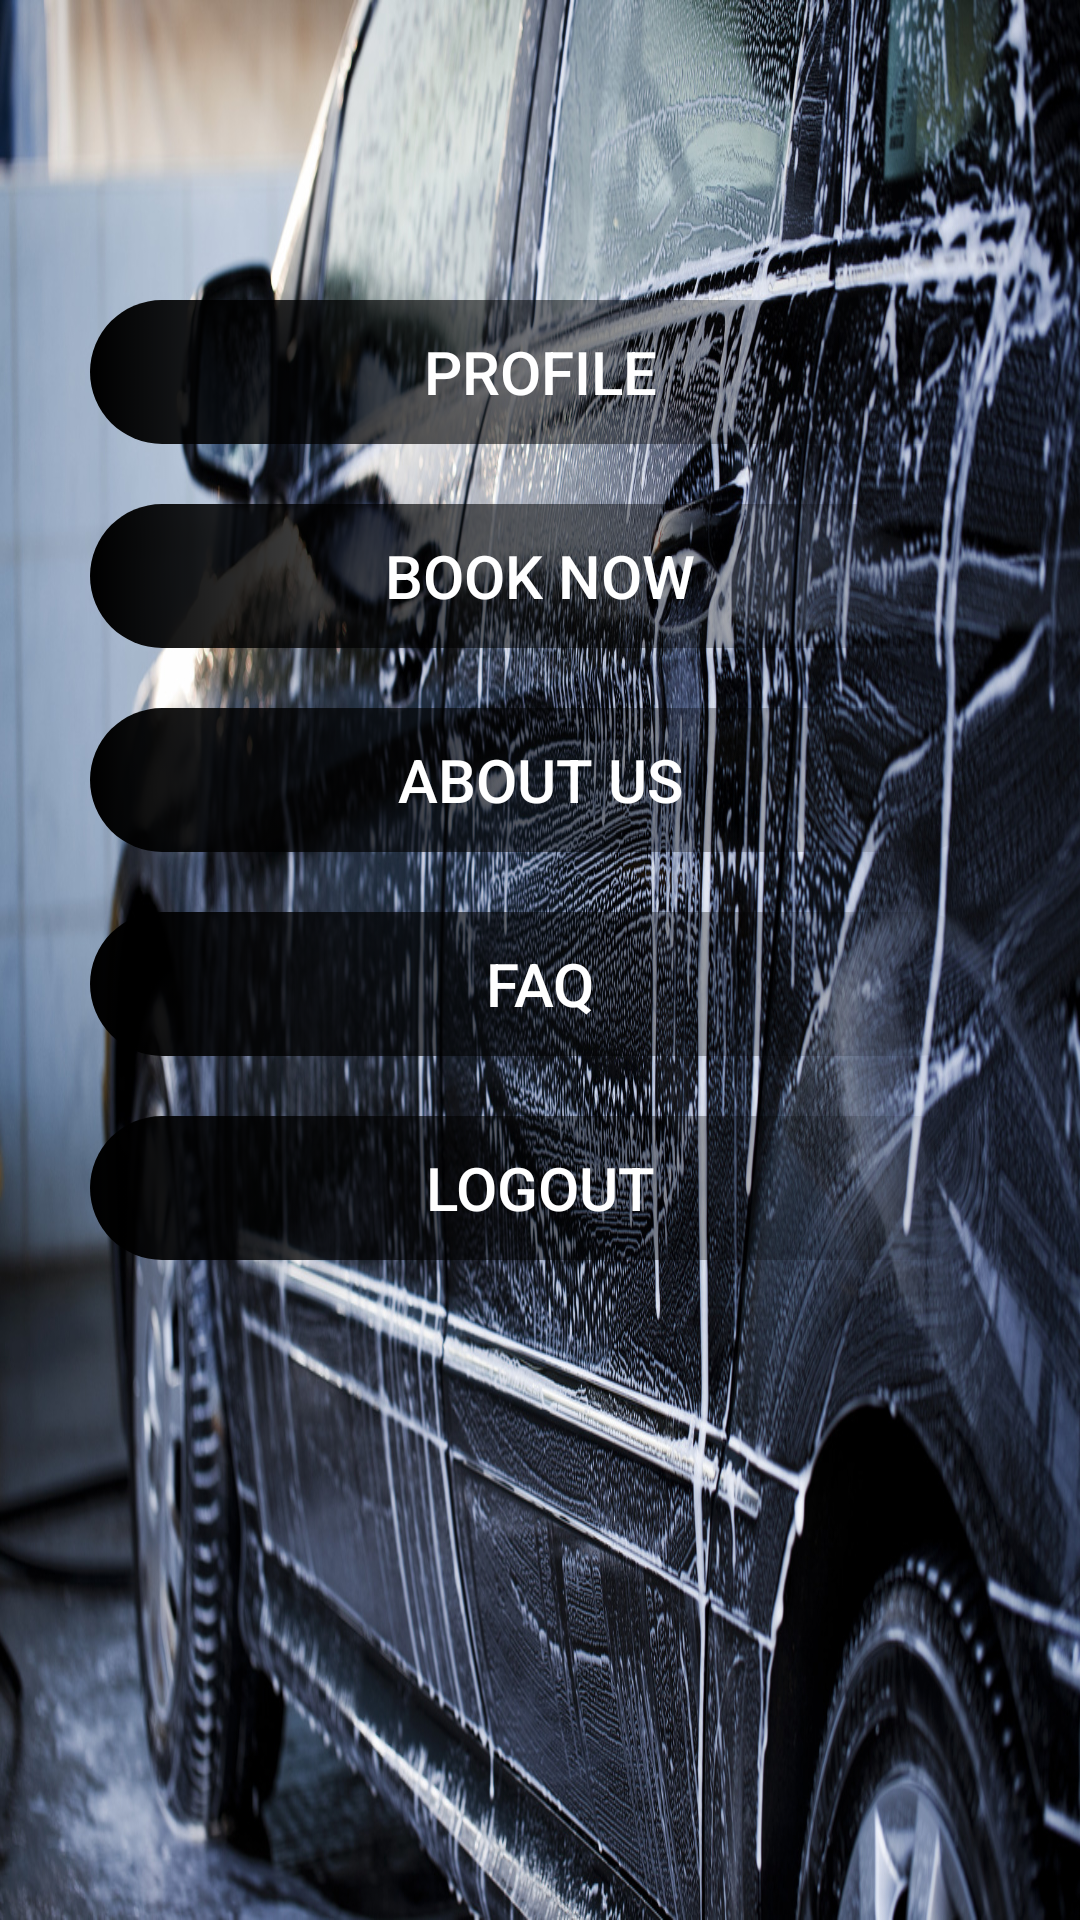

Android layout source for this screen:
<!-- AndroidManifest.xml: application theme AppTheme -->
<!-- res/layout/activity_app_home.xml -->
<?xml version="1.0" encoding="utf-8"?>
<RelativeLayout xmlns:android="http://schemas.android.com/apk/res/android"
    xmlns:app="http://schemas.android.com/apk/res-auto"
    xmlns:tools="http://schemas.android.com/tools"
    android:layout_width="match_parent"
    android:layout_height="match_parent"
    android:background="@drawable/car2"
    tools:context="com.example.satyaki.enactus33.AppHomeActivity">

    <Button
        android:id="@+id/profile"
        android:textColor="#ffffff"
        android:layout_marginTop="100dp"
        android:layout_marginLeft="30dp"
        android:layout_marginRight="30dp"
        android:layout_width="match_parent"
        android:layout_height="wrap_content"
        style="@style/button_style"
        android:text="Profile"
        android:textSize="20dp"
        />

    <Button
        android:id="@+id/book"
        android:layout_width="match_parent"
        android:layout_height="wrap_content"
        android:textColor="#ffffff"
        android:layout_marginTop="20dp"
        android:layout_marginLeft="30dp"
        android:layout_marginRight="30dp"
        style="@style/button_style"
        android:layout_below="@+id/profile"
        android:text="BOOK Now"
        android:textSize="20dp"
        />

    <Button
        android:id="@+id/us"
        android:layout_width="match_parent"
        android:layout_height="wrap_content"
        android:textColor="#ffffff"
        android:layout_marginTop="20dp"
        android:layout_marginLeft="30dp"
        android:layout_marginRight="30dp"
        style="@style/button_style"
        android:layout_below="@+id/book"
        android:text="About us"
        android:textSize="20dp"
        />

    <Button
        android:id="@+id/faq"
        android:textColor="#ffffff"
        android:layout_marginTop="20dp"
        android:layout_marginLeft="30dp"
        android:layout_marginRight="30dp"
        android:layout_width="match_parent"
        android:layout_height="wrap_content"
        style="@style/button_style"
        android:layout_below="@+id/us"
        android:text="FAQ"
        android:textSize="20dp"
        />

    <Button
        android:id="@+id/logout"
        style="@style/button_style"
        android:layout_width="match_parent"
        android:layout_height="wrap_content"
        android:layout_below="@+id/faq"
        android:layout_centerHorizontal="true"
        android:layout_marginTop="20dp"
        android:layout_marginLeft="30dp"
        android:layout_marginRight="30dp"
        android:text="LOGOUT"
        android:textColor="#ffffff"
        android:textSize="20dp" />

</RelativeLayout>
<!-- resources referenced by this layout -->
<resources>
  <!-- drawable car2: jpg bitmap (drawable, 731736 bytes) -->
  <style name="button_style">
          <item name="android:gravity">center</item>
          <item name="android:background">@drawable/login_background</item>
      </style>
  <style name="AppTheme" parent="Theme.AppCompat.Light.DarkActionBar">
          
          <item name="colorPrimary">@color/colorPrimary</item>
          <item name="colorPrimaryDark">@color/colorPrimaryDark</item>
          <item name="colorAccent">@color/colorAccent</item>
      </style>
  <!-- drawable login_background (drawable) -->
  <?xml version="1.0" encoding="utf-8"?>
  <selector xmlns:android="http://schemas.android.com/apk/res/android">
  
      <item >
          <shape android:shape="rectangle">
              <corners android:radius="50dp"/>
              <solid android:color="#FDFDFE"/>
              <size android:height="40dp"/>
              <gradient android:startColor="#000000"/>
          </shape>
      </item>
  </selector>
  <color name="colorPrimary">#3F51B5</color>
  <color name="colorPrimaryDark">#303F9F</color>
  <color name="colorAccent">#FF4081</color>
</resources>
